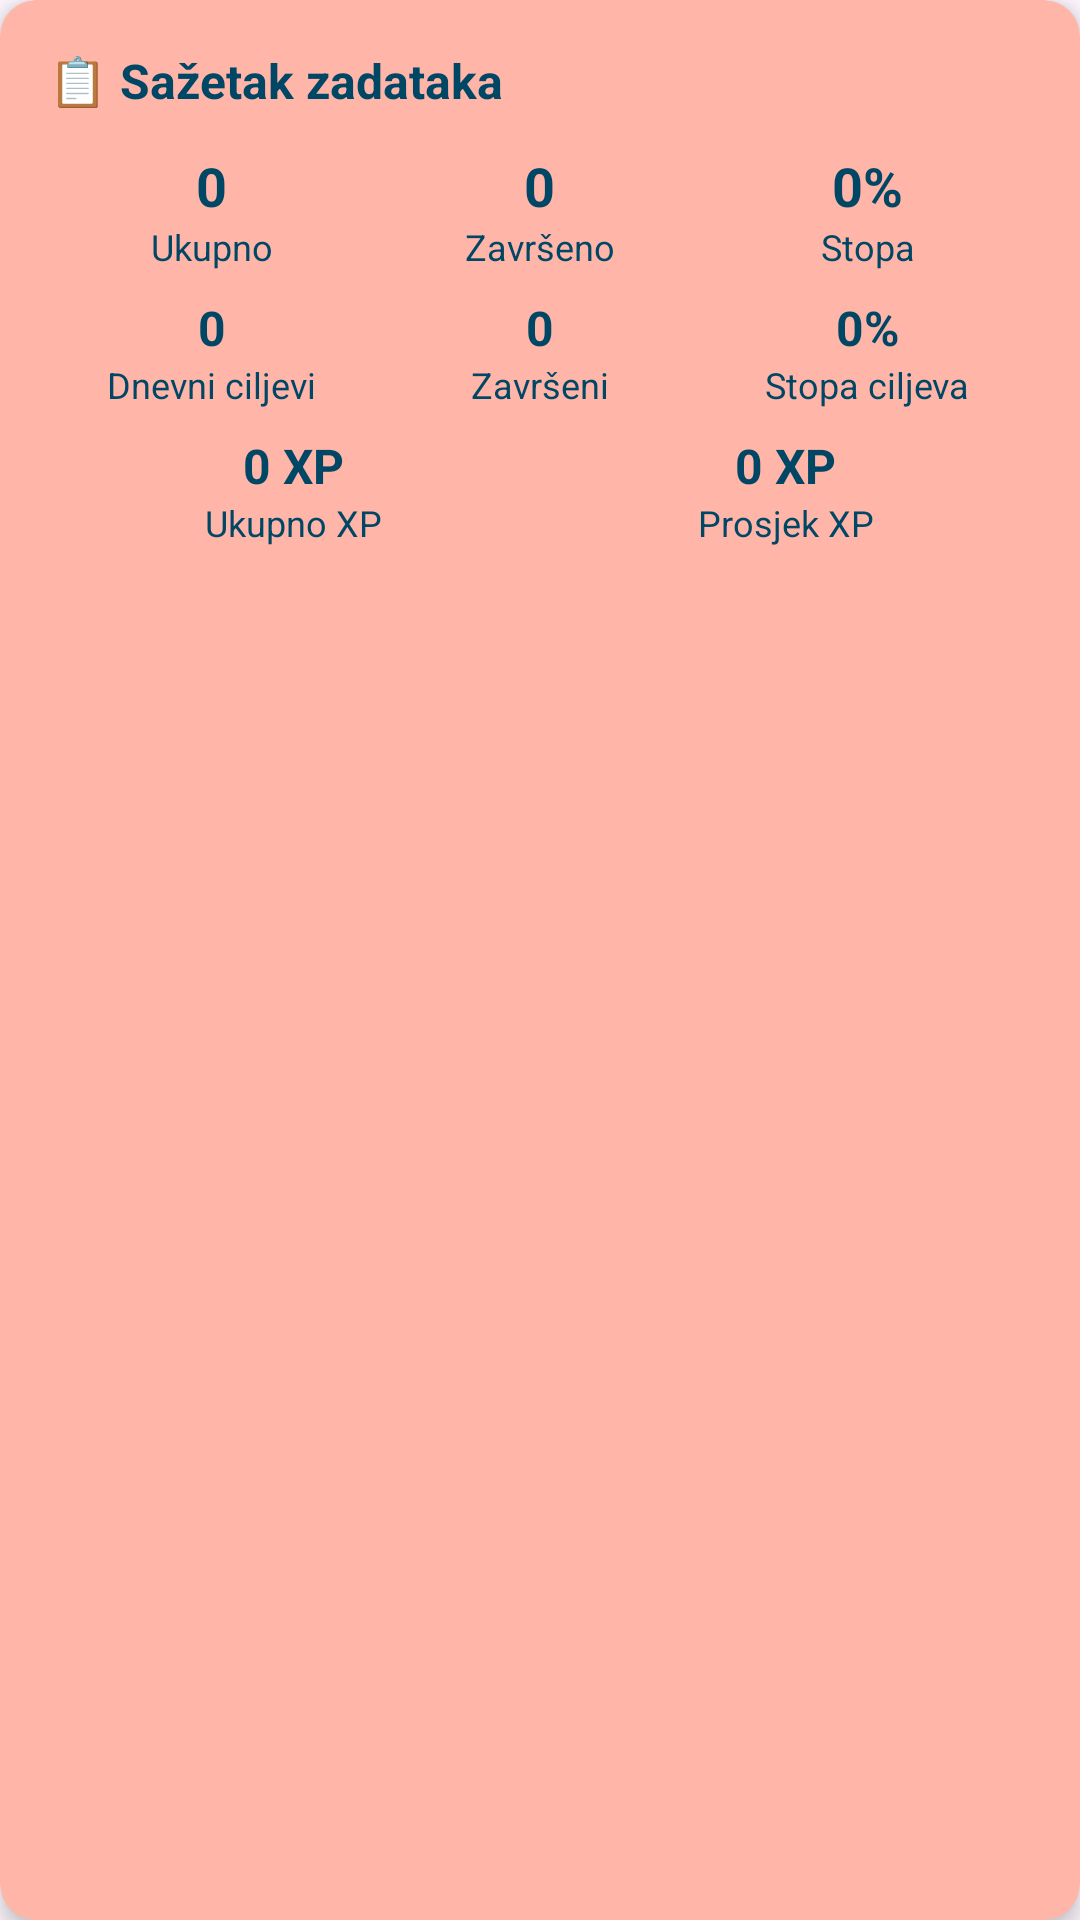

The Android layout XML behind this screen, and the referenced resources:
<!-- AndroidManifest.xml: application theme Theme.MainQuest -->
<!-- res/layout/report_task_summary.xml -->
<?xml version="1.0" encoding="utf-8"?>
<androidx.cardview.widget.CardView xmlns:android="http://schemas.android.com/apk/res/android"
    xmlns:app="http://schemas.android.com/apk/res-auto"
    android:layout_width="match_parent"
    android:layout_height="wrap_content"
    app:cardCornerRadius="12dp"
    app:cardElevation="4dp"
    app:cardBackgroundColor="@color/secondaryPeachPink"
    android:layout_marginBottom="12dp">

    <LinearLayout
        android:layout_width="match_parent"
        android:layout_height="wrap_content"
        android:orientation="vertical"
        android:padding="16dp">

        <TextView
            android:layout_width="wrap_content"
            android:layout_height="wrap_content"
            android:text="📋 Sažetak zadataka"
            android:textSize="16sp"
            android:textStyle="bold"
            android:textColor="@color/primaryDarkBlue"
            android:layout_marginBottom="12dp" />

        
        <LinearLayout
            android:layout_width="match_parent"
            android:layout_height="wrap_content"
            android:orientation="horizontal"
            android:layout_marginBottom="8dp">

            <LinearLayout
                android:layout_width="0dp"
                android:layout_height="wrap_content"
                android:layout_weight="1"
                android:orientation="vertical"
                android:gravity="center">

                <TextView
                    android:id="@+id/total_tasks_text"
                    android:layout_width="wrap_content"
                    android:layout_height="wrap_content"
                    android:text="0"
                    android:textSize="18sp"
                    android:textStyle="bold"
                    android:textColor="@color/primaryDarkBlue" />

                <TextView
                    android:layout_width="wrap_content"
                    android:layout_height="wrap_content"
                    android:text="Ukupno"
                    android:textSize="12sp"
                    android:textColor="@color/primaryDarkBlue" />

            </LinearLayout>

            <LinearLayout
                android:layout_width="0dp"
                android:layout_height="wrap_content"
                android:layout_weight="1"
                android:orientation="vertical"
                android:gravity="center">

                <TextView
                    android:id="@+id/completed_tasks_text"
                    android:layout_width="wrap_content"
                    android:layout_height="wrap_content"
                    android:text="0"
                    android:textSize="18sp"
                    android:textStyle="bold"
                    android:textColor="@color/primaryDarkBlue" />

                <TextView
                    android:layout_width="wrap_content"
                    android:layout_height="wrap_content"
                    android:text="Završeno"
                    android:textSize="12sp"
                    android:textColor="@color/primaryDarkBlue" />

            </LinearLayout>

            <LinearLayout
                android:layout_width="0dp"
                android:layout_height="wrap_content"
                android:layout_weight="1"
                android:orientation="vertical"
                android:gravity="center">

                <TextView
                    android:id="@+id/completion_rate_text"
                    android:layout_width="wrap_content"
                    android:layout_height="wrap_content"
                    android:text="0%"
                    android:textSize="18sp"
                    android:textStyle="bold"
                    android:textColor="@color/primaryDarkBlue" />

                <TextView
                    android:layout_width="wrap_content"
                    android:layout_height="wrap_content"
                    android:text="Stopa"
                    android:textSize="12sp"
                    android:textColor="@color/primaryDarkBlue" />

            </LinearLayout>

        </LinearLayout>

        
        <LinearLayout
            android:layout_width="match_parent"
            android:layout_height="wrap_content"
            android:orientation="horizontal"
            android:layout_marginBottom="8dp">

            <LinearLayout
                android:layout_width="0dp"
                android:layout_height="wrap_content"
                android:layout_weight="1"
                android:orientation="vertical"
                android:gravity="center">

                <TextView
                    android:id="@+id/total_daily_goals_text"
                    android:layout_width="wrap_content"
                    android:layout_height="wrap_content"
                    android:text="0"
                    android:textSize="16sp"
                    android:textStyle="bold"
                    android:textColor="@color/primaryDarkBlue" />

                <TextView
                    android:layout_width="wrap_content"
                    android:layout_height="wrap_content"
                    android:text="Dnevni ciljevi"
                    android:textSize="12sp"
                    android:textColor="@color/primaryDarkBlue" />

            </LinearLayout>

            <LinearLayout
                android:layout_width="0dp"
                android:layout_height="wrap_content"
                android:layout_weight="1"
                android:orientation="vertical"
                android:gravity="center">

                <TextView
                    android:id="@+id/completed_daily_goals_text"
                    android:layout_width="wrap_content"
                    android:layout_height="wrap_content"
                    android:text="0"
                    android:textSize="16sp"
                    android:textStyle="bold"
                    android:textColor="@color/primaryDarkBlue" />

                <TextView
                    android:layout_width="wrap_content"
                    android:layout_height="wrap_content"
                    android:text="Završeni"
                    android:textSize="12sp"
                    android:textColor="@color/primaryDarkBlue" />

            </LinearLayout>

            <LinearLayout
                android:layout_width="0dp"
                android:layout_height="wrap_content"
                android:layout_weight="1"
                android:orientation="vertical"
                android:gravity="center">

                <TextView
                    android:id="@+id/daily_goal_rate_text"
                    android:layout_width="wrap_content"
                    android:layout_height="wrap_content"
                    android:text="0%"
                    android:textSize="16sp"
                    android:textStyle="bold"
                    android:textColor="@color/primaryDarkBlue" />

                <TextView
                    android:layout_width="wrap_content"
                    android:layout_height="wrap_content"
                    android:text="Stopa ciljeva"
                    android:textSize="12sp"
                    android:textColor="@color/primaryDarkBlue" />

            </LinearLayout>

        </LinearLayout>

        
        <LinearLayout
            android:layout_width="match_parent"
            android:layout_height="wrap_content"
            android:orientation="horizontal">

            <LinearLayout
                android:layout_width="0dp"
                android:layout_height="wrap_content"
                android:layout_weight="1"
                android:orientation="vertical"
                android:gravity="center">

                <TextView
                    android:id="@+id/total_xp_earned_text"
                    android:layout_width="wrap_content"
                    android:layout_height="wrap_content"
                    android:text="0 XP"
                    android:textSize="16sp"
                    android:textStyle="bold"
                    android:textColor="@color/primaryDarkBlue" />

                <TextView
                    android:layout_width="wrap_content"
                    android:layout_height="wrap_content"
                    android:text="Ukupno XP"
                    android:textSize="12sp"
                    android:textColor="@color/primaryDarkBlue" />

            </LinearLayout>

            <LinearLayout
                android:layout_width="0dp"
                android:layout_height="wrap_content"
                android:layout_weight="1"
                android:orientation="vertical"
                android:gravity="center">

                <TextView
                    android:id="@+id/average_xp_text"
                    android:layout_width="wrap_content"
                    android:layout_height="wrap_content"
                    android:text="0 XP"
                    android:textSize="16sp"
                    android:textStyle="bold"
                    android:textColor="@color/primaryDarkBlue" />

                <TextView
                    android:layout_width="wrap_content"
                    android:layout_height="wrap_content"
                    android:text="Prosjek XP"
                    android:textSize="12sp"
                    android:textColor="@color/primaryDarkBlue" />

            </LinearLayout>

        </LinearLayout>

    </LinearLayout>

</androidx.cardview.widget.CardView>
<!-- resources referenced by this layout -->
<resources>
  <color name="primaryDarkBlue">#004766</color>
  <color name="secondaryPeachPink">#FFB5A7</color>
  <style name="Theme.MainQuest" parent="Base.Theme.MainQuest" />
  <style name="Base.Theme.MainQuest" parent="Theme.Material3.DayNight.NoActionBar">
          
          
      </style>
</resources>
